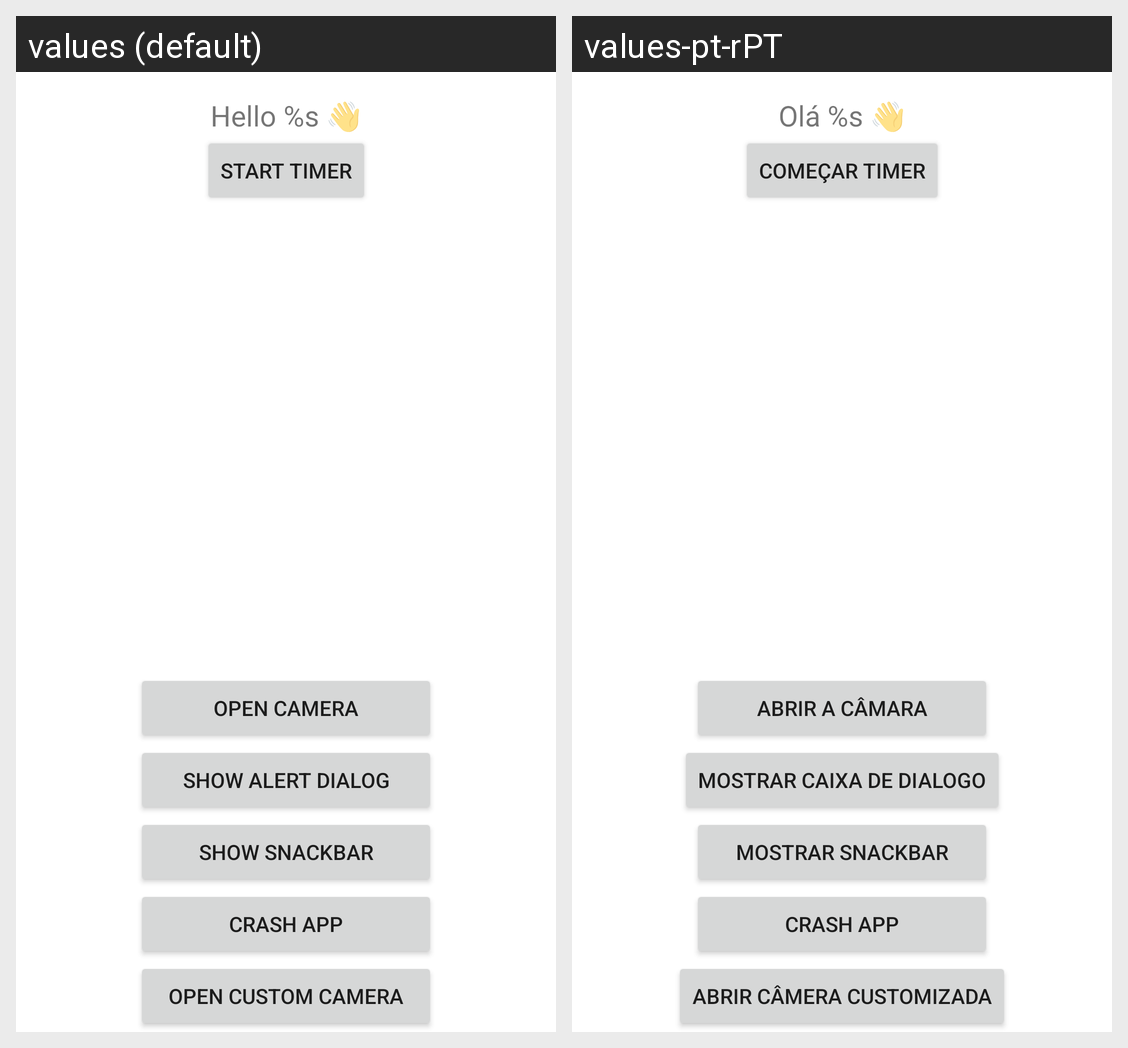

The Android screen above is rendered under two locales of the same app. Produce the string resources it draws, with the default and per-locale values.
Android screen res/layout/fragment_home.xml rendered under 2 locales, left to right: values (default), values-pt-rPT. Device: Nexus 5 (rendered at 1080×1920; each locale shown at half size, 540×960, under a caption strip naming it); theme Theme.Bobi.
Strings drawn on this screen, with the default value and each locale's value (text and hints the layout hard-codes, and strings that could not be matched under every locale, appear in the picture but are not listed):

welcome
  values: Hello %s 👋
  values-pt-rPT: Olá %s 👋

open_camera
  values: Open camera
  values-pt-rPT: Abrir a câmara

show_alert_dialog
  values: Show alert dialog
  values-pt-rPT: Mostrar caixa de dialogo

show_snackbar
  values: Show Snackbar
  values-pt-rPT: Mostrar Snackbar

crash_app
  values: Crash app
  values-pt-rPT: Crash app  [not translated; the default value is used]

open_custom_camera
  values: Open custom camera
  values-pt-rPT: Abrir câmera customizada

start_timer
  values: Start timer
  values-pt-rPT: Começar timer
